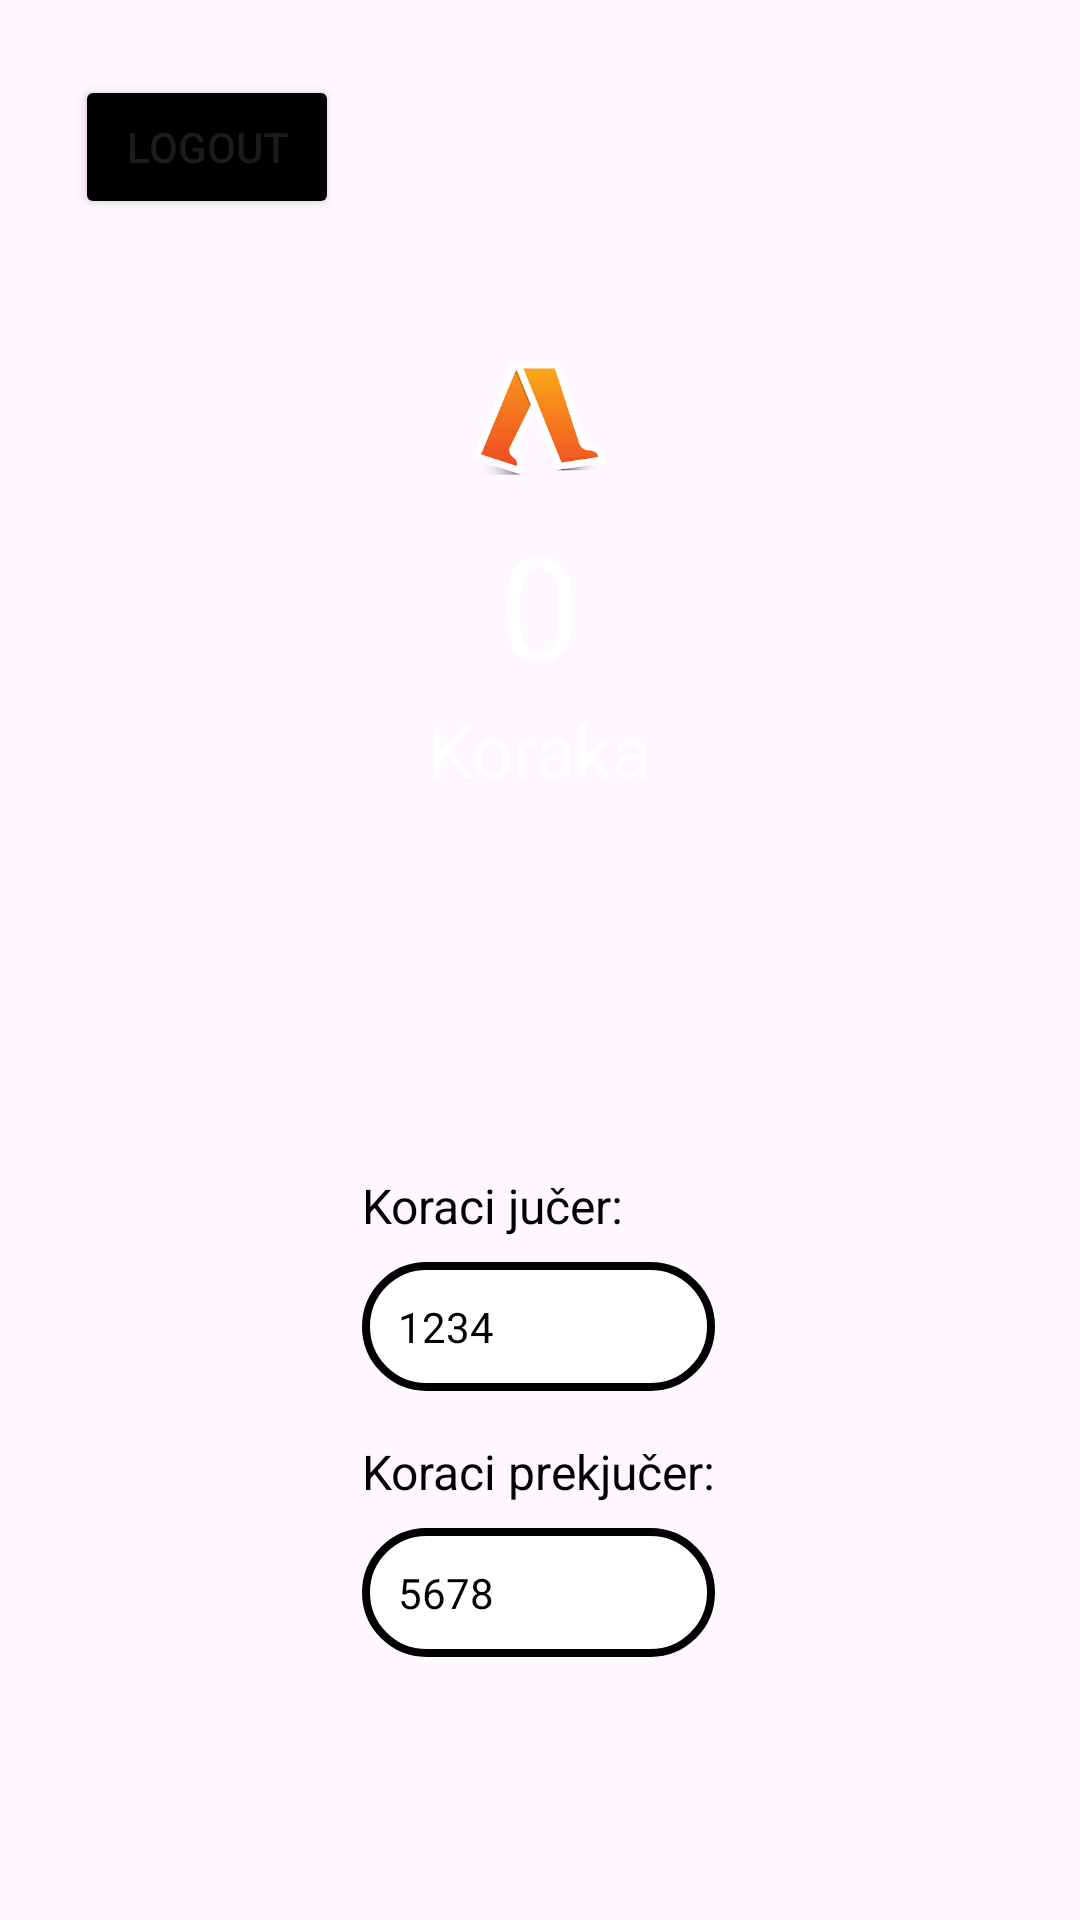

This screen was rendered from an Android layout file. Write that file and the resources it references.
<!-- AndroidManifest.xml: application theme Theme.MyActivityTracker -->
<!-- res/layout/activity_steps.xml -->
<?xml version="1.0" encoding="utf-8"?>
<androidx.constraintlayout.widget.ConstraintLayout xmlns:android="http://schemas.android.com/apk/res/android"
    xmlns:app="http://schemas.android.com/apk/res-auto"
    xmlns:tools="http://schemas.android.com/tools"
    android:layout_width="match_parent"
    android:layout_height="match_parent"
    android:background="@drawable/background"
    tools:context=".StepsActivity">

    <FrameLayout
        android:id="@+id/containerLayout"
        android:layout_width="wrap_content"
        android:layout_height="wrap_content"
        android:layout_gravity="center_horizontal"
        android:gravity="center"
        app:layout_constraintTop_toTopOf="parent"
        app:layout_constraintBottom_toTopOf="@id/textFieldsLayout"
        app:layout_constraintEnd_toEndOf="parent"
        app:layout_constraintStart_toStartOf="parent">

        <RelativeLayout
            android:layout_width="wrap_content"
            android:layout_height="wrap_content"
            android:gravity="center">

            <ImageView
                android:layout_width="200dp"
                android:layout_height="200dp"
                android:layout_centerInParent="true"
                android:src="@drawable/circle_background" />

            <LinearLayout
                android:layout_width="wrap_content"
                android:layout_height="wrap_content"
                android:orientation="vertical"
                android:layout_centerInParent="true">

                <ImageView
                    android:layout_width="60dp"
                    android:layout_height="60dp"
                    android:src="@drawable/logo"
                    android:layout_gravity="center" />

                <TextView
                    android:id="@+id/stepCountTextView"
                    android:layout_width="wrap_content"
                    android:layout_height="wrap_content"
                    android:text="0"
                    android:textColor="#FFFFFF"
                    android:textSize="48sp"
                    android:layout_gravity="center" />

                <TextView
                    android:layout_width="wrap_content"
                    android:layout_height="wrap_content"
                    android:text="Koraka"
                    android:textColor="#FFFFFF"
                    android:textSize="24sp"
                    android:layout_gravity="center" />

            </LinearLayout>

        </RelativeLayout>

    </FrameLayout>

    <LinearLayout
        android:id="@+id/textFieldsLayout"
        android:layout_width="wrap_content"
        android:layout_height="wrap_content"
        android:layout_marginTop="16dp"
        android:orientation="vertical"
        app:layout_constraintBottom_toBottomOf="parent"
        app:layout_constraintEnd_toEndOf="parent"
        app:layout_constraintHorizontal_bias="0.498"
        app:layout_constraintStart_toStartOf="parent"
        app:layout_constraintTop_toBottomOf="@id/containerLayout">

        <TextView
            android:layout_width="wrap_content"
            android:layout_height="wrap_content"
            android:layout_gravity="start"
            android:layout_marginBottom="8dp"
            android:text="Koraci jučer:"
            android:textColor="#000000"
            android:textSize="16sp" />

        <TextView
            android:id="@+id/yesterdayStepsTextView"
            android:layout_width="match_parent"
            android:layout_height="wrap_content"
            android:layout_marginBottom="16dp"
            android:background="@drawable/edittext_background"
            android:padding="12dp"
            android:text="1234"
            android:textColor="#000000" />

        <TextView
            android:layout_width="wrap_content"
            android:layout_height="wrap_content"
            android:layout_gravity="start"
            android:layout_marginBottom="8dp"
            android:text="Koraci prekjučer:"
            android:textColor="#000000"
            android:textSize="16sp" />

        <TextView
            android:id="@+id/dayBeforeYesterdayStepsTextView"
            android:layout_width="match_parent"
            android:layout_height="wrap_content"
            android:background="@drawable/edittext_background"
            android:padding="12dp"
            android:text="5678"
            android:textColor="#000000" />

    </LinearLayout>

    <Button
        android:id="@+id/logoutButton"
        android:layout_width="wrap_content"
        android:layout_height="wrap_content"
        android:layout_marginStart="25dp"
        android:layout_marginTop="25dp"
        android:text="Logout"
        app:layout_constraintStart_toStartOf="parent"
        app:layout_constraintTop_toTopOf="parent"
        android:backgroundTint="@color/black" />

</androidx.constraintlayout.widget.ConstraintLayout>
<!-- resources referenced by this layout -->
<resources>
  <!-- drawable edittext_background (drawable) -->
  <?xml version="1.0" encoding="utf-8"?>
  <shape xmlns:android="http://schemas.android.com/apk/res/android">
      <solid android:color="#FFFFFF" />
      <corners android:radius="24dp" />
      <stroke
          android:width="2.5dp"
          android:color="#000000" />
  </shape>
  <!-- drawable logo: png bitmap (drawable, 12101 bytes) -->
  <style name="Theme.MyActivityTracker" parent="Base.Theme.MyActivityTracker" />
  <style name="Base.Theme.MyActivityTracker" parent="Theme.Material3.DayNight.NoActionBar">
          
          
      </style>
  <!-- not gathered from this repository: default colours our renderer supplied (Android Studio template values) -->
  <color name="black">#FF000000</color>
</resources>
